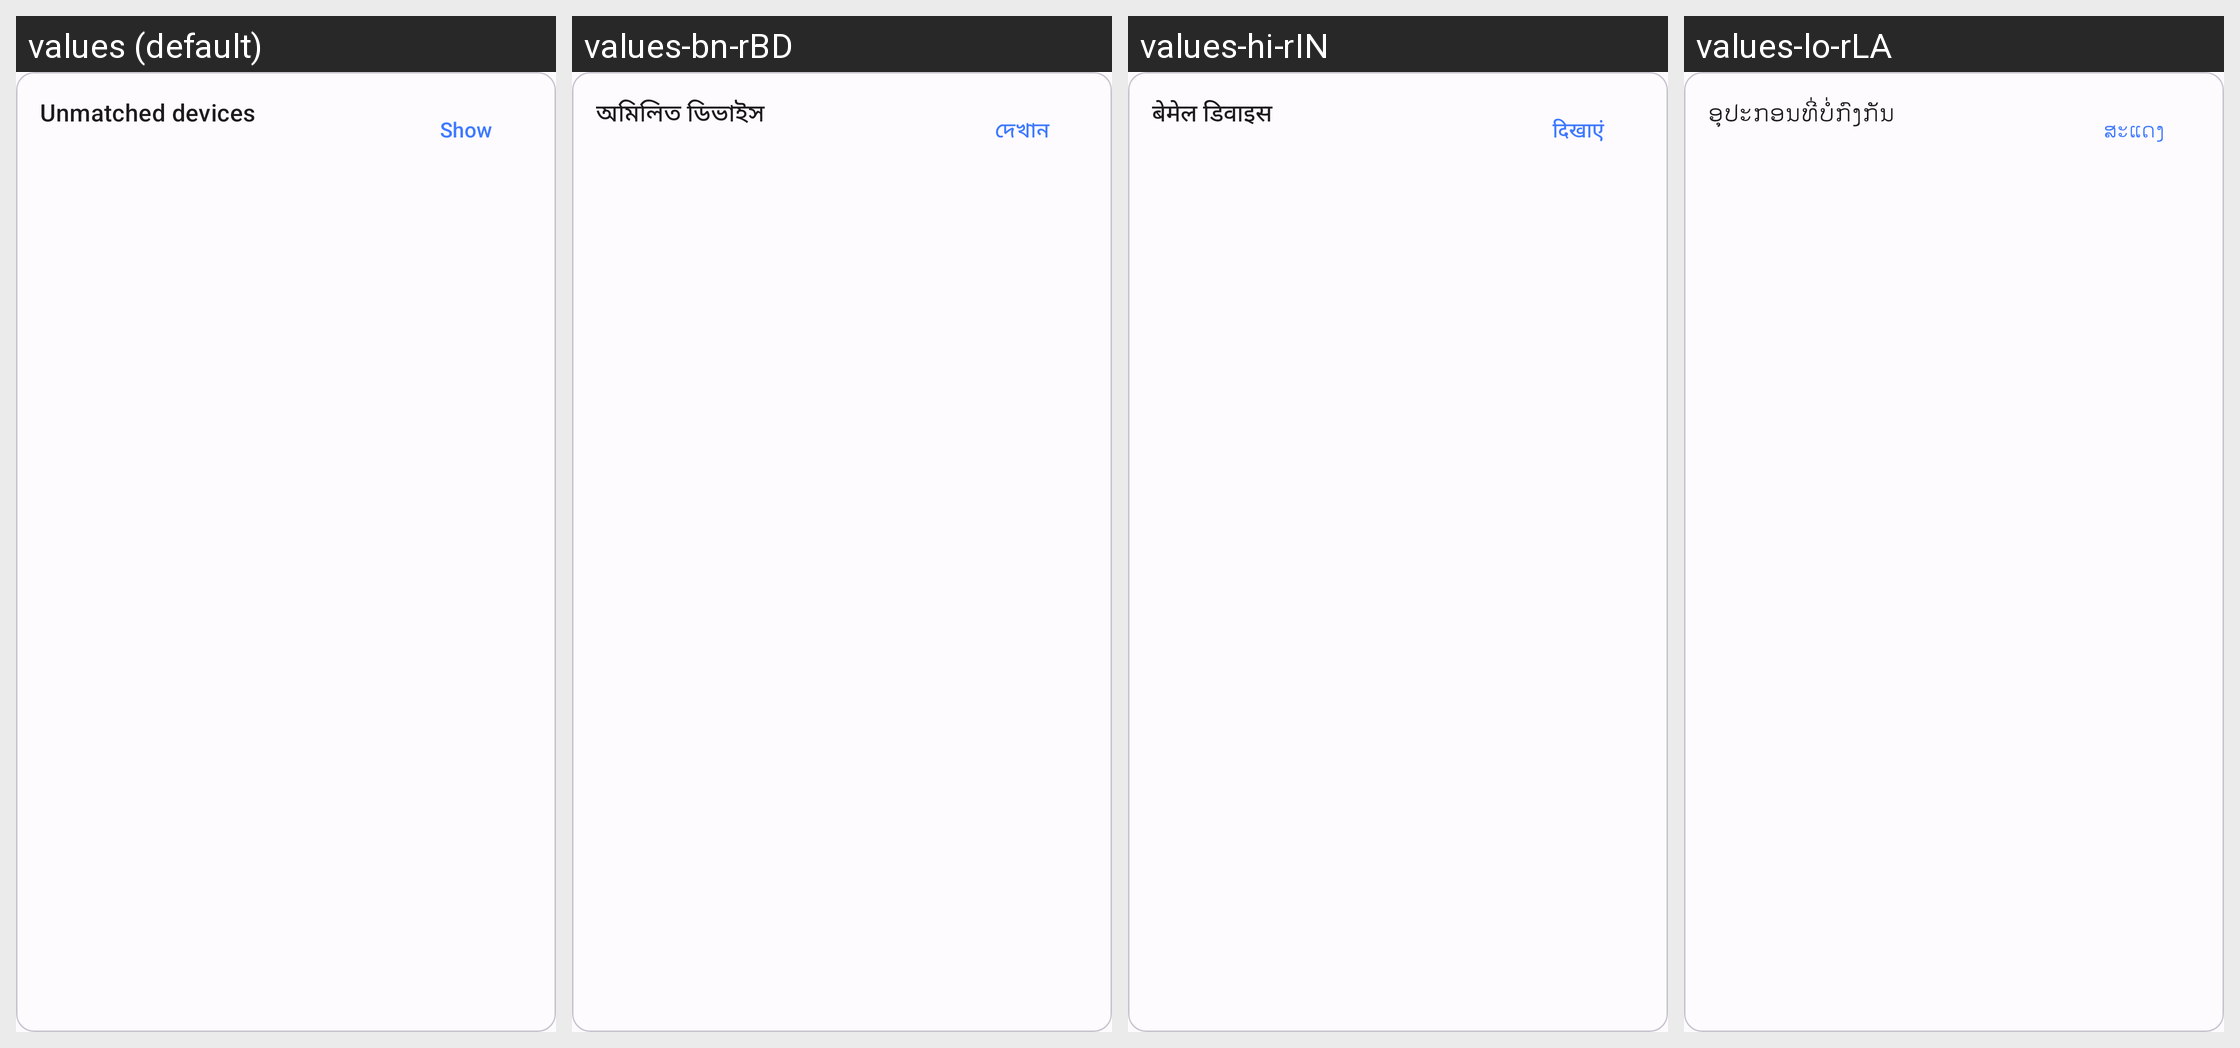

For this localized Android screen grid, give each drawn string resource with its value in every locale shown.
Android screen res/layout/overview_unmatched_devices_item.xml rendered under 4 locales, left to right: values (default), values-bn-rBD, values-hi-rIN, values-lo-rLA. Device: Nexus 5 (rendered at 1080×1920; each locale shown at half size, 540×960, under a caption strip naming it); theme AppTheme.
Other locales in the repository, not shown: values-af-rZA, values-am, values-ar, values-az, values-be, values-bg, values-ca, values-cs, values-da, values-de, values-el, values-es, values-es-rAR, values-es-rMX, values-et-rEE, values-eu-rES, values-fa, values-fi, values-fil, values-fr, values-gl-rES, values-hr, values-hu, values-hy-rAM, values-in, values-is, values-it, values-iw, values-ja, values-ka-rGE, values-km-rKH, values-kmr-rTR, values-kn-rIN, values-ko, values-ky-rKG, values-lt, values-lv, values-mk-rMK, values-ml-rIN, values-mn-rMN, values-mr-rIN, values-ms, values-my-rMM, values-nb, values-ne-rNP, values-nl, values-no, values-pl, values-pt, values-pt-rBR, values-rm, values-ro, values-ru, values-sc-rIT, values-si-rLK, values-sk, values-sl, values-sq-rAL, values-sr, values-sv, values-sw, values-ta-rIN, values-te-rIN, values-th, values-tr, values-uk, values-ur-rIN, values-uz, values-vi, values-zh-rCN, values-zh-rHK, values-zh-rTW, values-zu.
Strings drawn on this screen, with the default value and each locale's value (text and hints the layout hard-codes, and strings that could not be matched under every locale, appear in the picture but are not listed):

overview_unmatched_devices_label
  values: Unmatched devices
  values-bn-rBD: অমিলিত ডিভাইস
  values-hi-rIN: बेमेल डिवाइस
  values-lo-rLA: ອຸປະກອນທີ່ບໍ່ກົງກັນ

general_show_action
  values: Show
  values-bn-rBD: দেখান
  values-hi-rIN: दिखाएं
  values-lo-rLA: ສະແດງ
